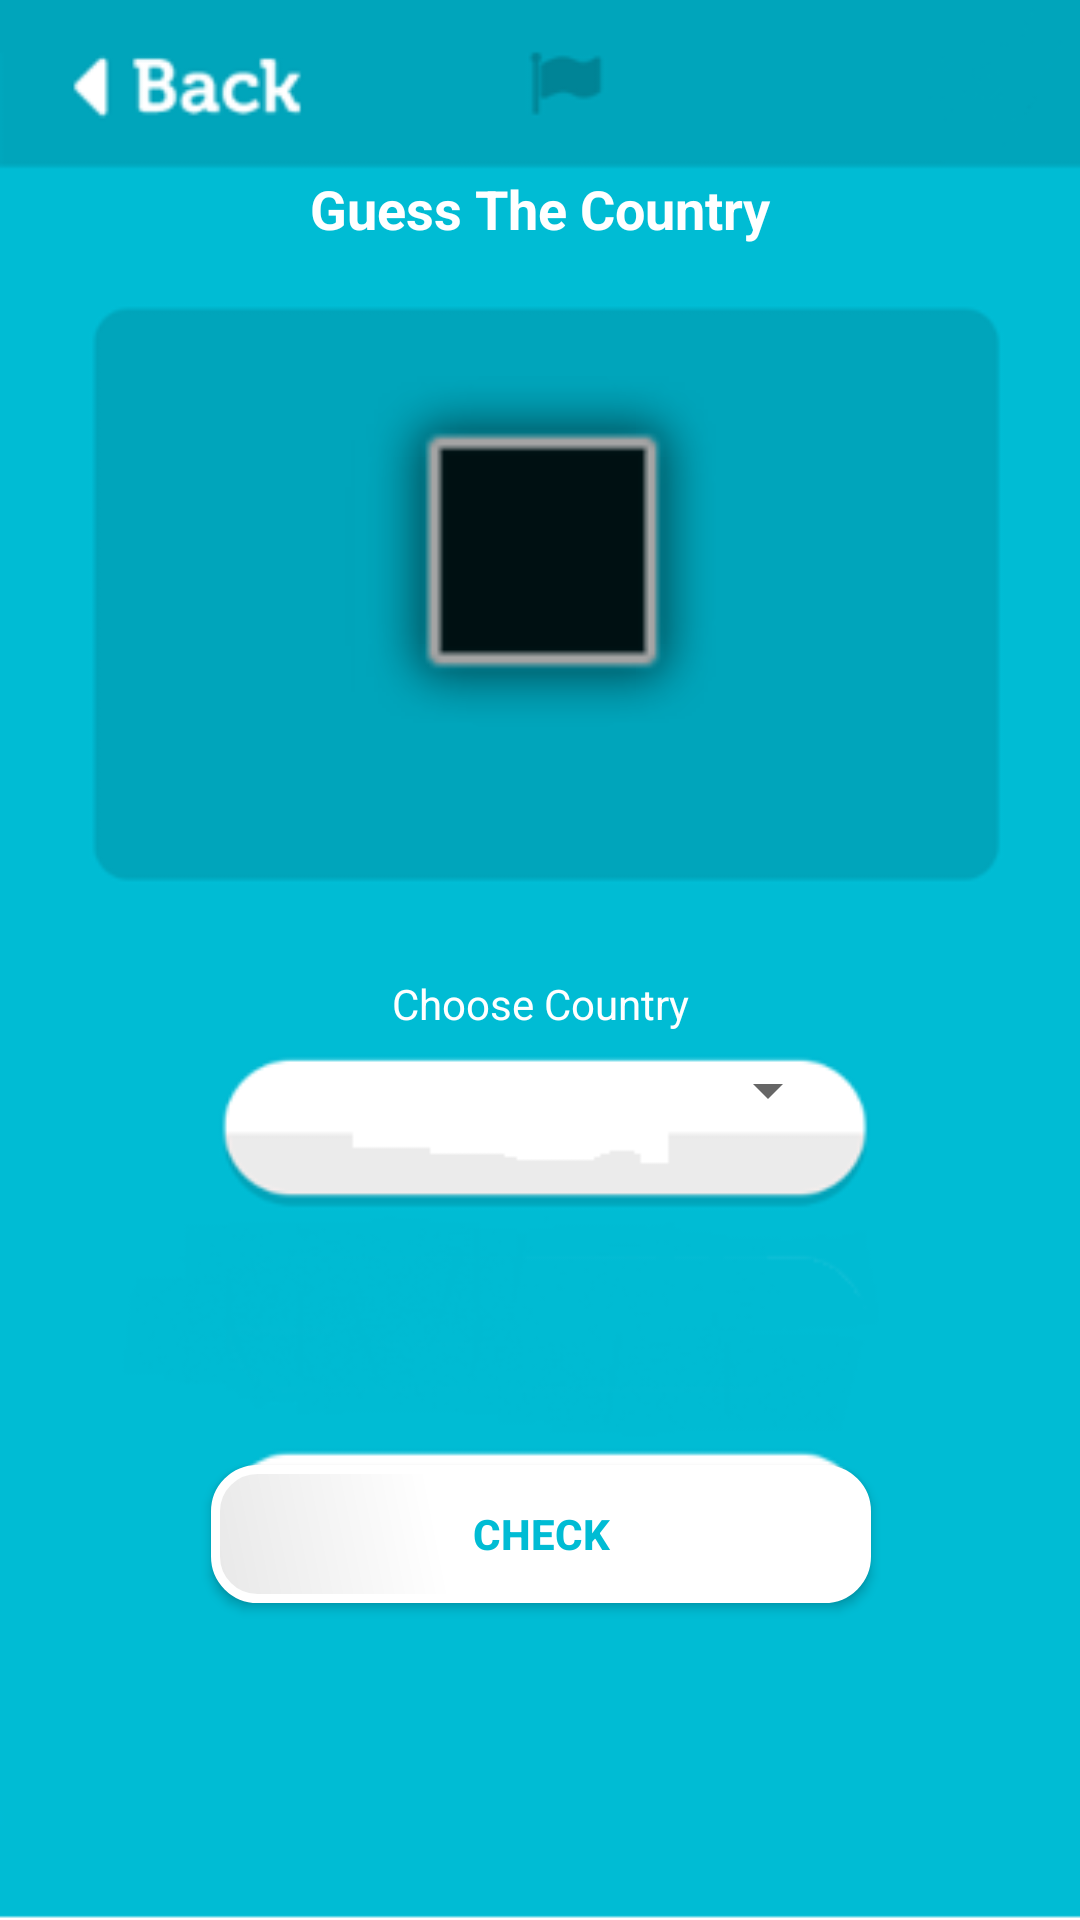

Produce the Android XML layout that renders to this screen, including the resource entries it uses.
<!-- AndroidManifest.xml: application theme AppTheme -->
<!-- res/layout/activity_game_guess_the_country.xml -->
<?xml version="1.0" encoding="utf-8"?>
<android.support.constraint.ConstraintLayout xmlns:android="http://schemas.android.com/apk/res/android"
    xmlns:app="http://schemas.android.com/apk/res-auto"
    xmlns:tools="http://schemas.android.com/tools"
    android:id="@+id/linearLayout"
    android:layout_width="match_parent"
    android:layout_height="match_parent"
    android:background="@drawable/game_1_2_backg"
    tools:context=".GameGuessTheCountry">

    <ImageView
        android:id="@+id/game_image_1"
        android:layout_width="257dp"
        android:layout_height="131dp"
        android:layout_marginTop="8dp"
        android:layout_marginBottom="8dp"
        android:contentDescription="@string/game1_image"
        app:layout_constraintBottom_toBottomOf="parent"
        app:layout_constraintEnd_toEndOf="parent"
        app:layout_constraintHorizontal_bias="0.504"
        app:layout_constraintStart_toStartOf="parent"
        app:layout_constraintTop_toTopOf="parent"
        app:layout_constraintVertical_bias="0.238"
        app:srcCompat="@android:drawable/alert_dark_frame" />

    <TextView
        android:id="@+id/text_message"
        android:layout_width="180dp"
        android:layout_height="17dp"
        android:layout_marginTop="8dp"
        android:layout_marginBottom="8dp"
        android:visibility="gone"
        app:layout_constraintBottom_toTopOf="@+id/game_image_1"
        app:layout_constraintEnd_toEndOf="parent"
        app:layout_constraintStart_toStartOf="parent"
        app:layout_constraintTop_toTopOf="parent" />

    <Spinner
        android:id="@+id/spinner"
        android:layout_width="199dp"
        android:layout_height="33dp"
        android:layout_marginTop="15dp"
        android:layout_marginBottom="8dp"
        app:layout_constraintBottom_toBottomOf="parent"
        app:layout_constraintEnd_toEndOf="parent"
        app:layout_constraintHorizontal_bias="0.503"
        app:layout_constraintStart_toStartOf="parent"
        app:layout_constraintTop_toBottomOf="@+id/game_image_1"
        app:layout_constraintVertical_bias="0.231" />

    <TextView
        android:id="@+id/choose_flag_text"
        android:layout_width="187dp"
        android:layout_height="43dp"
        android:layout_marginStart="8dp"
        android:layout_marginTop="8dp"
        android:layout_marginEnd="8dp"
        android:layout_marginBottom="216dp"
        android:text="@string/choose_country"
        android:textAlignment="center"
        android:textColor="@android:color/white"
        app:layout_constraintBottom_toBottomOf="parent"
        app:layout_constraintEnd_toEndOf="parent"
        app:layout_constraintStart_toStartOf="parent"
        app:layout_constraintTop_toBottomOf="@+id/game_image_1"
        app:layout_constraintVertical_bias="0.521" />

    <Button
        android:id="@+id/button_check_game2"
        android:layout_width="220dp"
        android:layout_height="46dp"
        android:layout_marginTop="8dp"
        android:layout_marginBottom="8dp"
        android:background="@drawable/shape_game1"
        android:onClick="gameOneCheckAnswer"
        android:text="@string/check"
        android:textColor="#00BCD4"
        android:textStyle="bold"
        app:layout_constraintBottom_toBottomOf="parent"
        app:layout_constraintEnd_toEndOf="parent"
        app:layout_constraintHorizontal_bias="0.503"
        app:layout_constraintStart_toStartOf="parent"
        app:layout_constraintTop_toTopOf="parent"
        app:layout_constraintVertical_bias="0.831" />

    <TextView
        android:id="@+id/text_result"
        android:layout_width="217dp"
        android:layout_height="33dp"
        android:layout_marginStart="8dp"
        android:layout_marginTop="8dp"
        android:layout_marginEnd="8dp"
        android:layout_marginBottom="8dp"
        android:textAlignment="center"
        android:textSize="18sp"
        app:layout_constraintBottom_toBottomOf="parent"
        app:layout_constraintEnd_toEndOf="parent"
        app:layout_constraintHorizontal_bias="0.502"
        app:layout_constraintStart_toStartOf="parent"
        app:layout_constraintTop_toBottomOf="@+id/spinner"
        app:layout_constraintVertical_bias="0.279" />

    <TextView
        android:id="@+id/text_timer_game1"
        android:layout_width="55dp"
        android:layout_height="42dp"
        android:layout_marginStart="8dp"
        android:layout_marginEnd="8dp"
        android:layout_marginBottom="520dp"
        android:textAlignment="center"
        android:textColor="@android:color/white"
        android:textSize="24sp"
        android:textStyle="bold"
        app:layout_constraintBottom_toBottomOf="parent"
        app:layout_constraintEnd_toEndOf="parent"
        app:layout_constraintHorizontal_bias="1.0"
        app:layout_constraintStart_toStartOf="parent" />

    <TextView
        android:id="@+id/head_game1"
        android:layout_width="224dp"
        android:layout_height="50dp"
        android:layout_marginStart="8dp"
        android:layout_marginTop="8dp"
        android:layout_marginEnd="8dp"
        android:layout_marginBottom="8dp"
        android:text="Guess The Country"
        android:textAlignment="center"
        android:textColor="@android:color/white"
        android:textSize="18sp"
        android:textStyle="bold"
        app:layout_constraintBottom_toBottomOf="parent"
        app:layout_constraintEnd_toEndOf="parent"
        app:layout_constraintStart_toStartOf="parent"
        app:layout_constraintTop_toTopOf="parent"
        app:layout_constraintVertical_bias="0.086" />

    <TextView
        android:id="@+id/answer_text"
        android:layout_width="324dp"
        android:layout_height="36dp"
        android:layout_marginStart="8dp"
        android:layout_marginTop="8dp"
        android:layout_marginEnd="8dp"
        android:layout_marginBottom="8dp"
        android:textAlignment="center"
        android:textSize="18sp"
        android:textStyle="bold"
        app:layout_constraintBottom_toBottomOf="parent"
        app:layout_constraintEnd_toEndOf="parent"
        app:layout_constraintStart_toStartOf="parent"
        app:layout_constraintTop_toTopOf="parent"
        app:layout_constraintVertical_bias="0.681" />

</android.support.constraint.ConstraintLayout>
<!-- resources referenced by this layout -->
<resources>
  <!-- drawable game_1_2_backg: png bitmap (drawable, 19200 bytes) -->
  <!-- drawable shape_game1 (drawable) -->
  <?xml version="1.0" encoding="utf-8"?>
  <shape xmlns:android="http://schemas.android.com/apk/res/android"
      android:shape="rectangle">
      <corners android:radius="14dp" />
      <gradient
          android:angle="45"
          android:centerX="35%"
          android:centerColor="#FFFFFF"
          android:startColor="#E8E8E8"
          android:endColor="#FFFFFF"
          android:type="linear" />
      <padding
          android:left="0dp"
          android:top="0dp"
          android:right="0dp"
          android:bottom="0dp" />
      <size
          android:width="270dp"
          android:height="60dp" />
      <stroke
          android:width="3dp"
          android:color="#FFFFFF" />
  </shape>
  <string name="check">Check</string>
  <string name="choose_country">Choose Country</string>
  <string name="game1_image">game1_image</string>
  <style name="AppTheme" parent="Theme.AppCompat.Light.DarkActionBar">
  
          
          <item name="colorPrimary">@color/colorPrimary</item>
          <item name="colorPrimaryDark">@color/colorPrimaryDark</item>
          <item name="colorAccent">@color/colorAccent</item>
      </style>
  <!-- not gathered from this repository: default colours our renderer supplied (Android Studio template values) -->
  <color name="colorPrimary">#FF6200EE</color>
  <color name="colorPrimaryDark">#FF3700B3</color>
  <color name="colorAccent">#FF03DAC5</color>
</resources>
